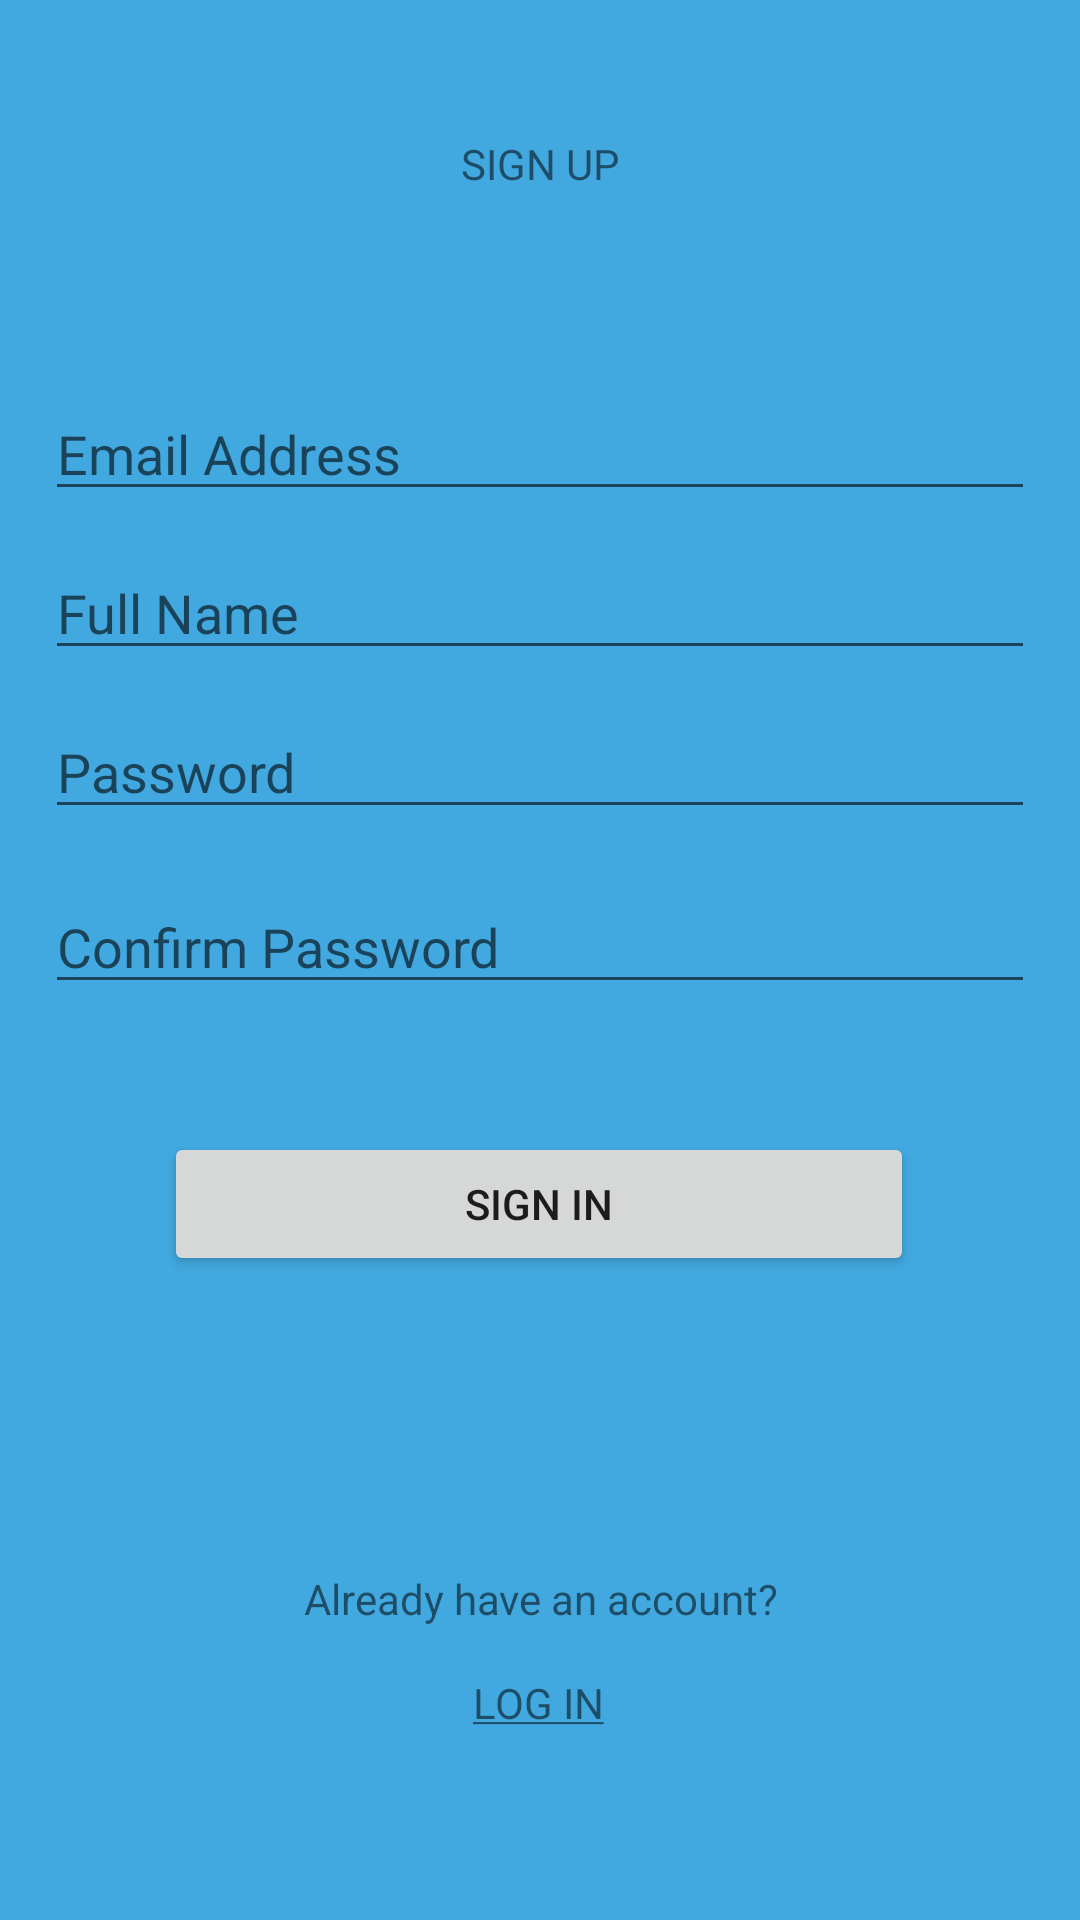

Write the Android layout XML for this screen, with the resource values it uses.
<!-- AndroidManifest.xml: activity theme NoActionBarTheme -->
<!-- res/layout/activity_sign_up.xml -->
<?xml version="1.0" encoding="utf-8"?>
<android.support.constraint.ConstraintLayout xmlns:android="http://schemas.android.com/apk/res/android"
    xmlns:app="http://schemas.android.com/apk/res-auto"
    xmlns:tools="http://schemas.android.com/tools"
    android:layout_width="match_parent"
    android:layout_height="match_parent"
    android:background="@color/blue"
    tools:context="com.multicore.newipon.SignUpActivity">

    <TextView
        android:id="@+id/textView7"
        android:layout_width="wrap_content"
        android:layout_height="wrap_content"
        android:text="@string/sign_up"
        android:layout_marginRight="8dp"
        app:layout_constraintRight_toRightOf="parent"
        android:layout_marginLeft="8dp"
        app:layout_constraintLeft_toLeftOf="parent"
        app:layout_constraintTop_toTopOf="parent"
        android:layout_marginTop="8dp"
        app:layout_constraintBottom_toBottomOf="parent"
        android:layout_marginBottom="8dp"
        app:layout_constraintVertical_bias="0.061" />

    <EditText
        android:id="@+id/eEmailUp"
        android:layout_width="330dp"
        android:layout_height="wrap_content"
        android:ems="10"
        android:hint="@string/email"
        android:inputType="textEmailAddress"
        android:layout_marginRight="8dp"
        app:layout_constraintRight_toRightOf="parent"
        android:layout_marginLeft="8dp"
        app:layout_constraintLeft_toLeftOf="parent"
        android:layout_marginTop="65dp"
        app:layout_constraintTop_toBottomOf="@+id/textView7"
        app:layout_constraintHorizontal_bias="0.492"
        app:layout_constraintBottom_toBottomOf="parent"
        android:layout_marginBottom="8dp"
        app:layout_constraintVertical_bias="0.0" />

    <EditText
        android:id="@+id/eFullNameUp"
        android:layout_width="330dp"
        android:layout_height="wrap_content"
        android:ems="10"
        android:hint="@string/name"
        android:inputType="textPersonName"
        android:layout_marginRight="8dp"
        app:layout_constraintRight_toRightOf="parent"
        android:layout_marginLeft="8dp"
        app:layout_constraintLeft_toLeftOf="parent"
        android:layout_marginTop="8dp"
        app:layout_constraintTop_toBottomOf="@+id/eEmailUp"
        app:layout_constraintHorizontal_bias="0.492"
        app:layout_constraintBottom_toBottomOf="@+id/textView8"
        android:layout_marginBottom="8dp"
        app:layout_constraintVertical_bias="0.012" />

    <EditText
        android:id="@+id/ePasswordUp"
        android:layout_width="330dp"
        android:layout_height="wrap_content"
        android:ems="10"
        android:hint="@string/password"
        android:inputType="textPassword"
        android:layout_marginRight="8dp"
        app:layout_constraintRight_toRightOf="parent"
        android:layout_marginLeft="8dp"
        app:layout_constraintLeft_toLeftOf="parent"
        android:layout_marginTop="8dp"
        app:layout_constraintTop_toBottomOf="@+id/eFullNameUp"
        app:layout_constraintHorizontal_bias="0.492"
        app:layout_constraintBottom_toBottomOf="parent"
        android:layout_marginBottom="8dp"
        app:layout_constraintVertical_bias="0.01" />

    <EditText
        android:id="@+id/eConPassword"
        android:layout_width="330dp"
        android:layout_height="wrap_content"
        android:ems="10"
        android:hint="@string/con_password"
        android:inputType="textPassword"
        android:layout_marginRight="8dp"
        app:layout_constraintRight_toRightOf="parent"
        android:layout_marginLeft="8dp"
        app:layout_constraintLeft_toLeftOf="parent"
        android:layout_marginTop="8dp"
        app:layout_constraintTop_toBottomOf="@+id/ePasswordUp"
        app:layout_constraintHorizontal_bias="0.492"
        app:layout_constraintBottom_toBottomOf="parent"
        android:layout_marginBottom="8dp"
        app:layout_constraintVertical_bias="0.029" />

    <Button
        android:id="@+id/btnSignUp"
        android:layout_width="250dp"
        android:layout_height="wrap_content"
        android:layout_marginBottom="8dp"
        android:layout_marginLeft="8dp"
        android:layout_marginRight="8dp"
        android:layout_marginTop="8dp"
        android:text="@string/sign_in"
        android:onClick="onClick"
        app:layout_constraintBottom_toBottomOf="parent"
        app:layout_constraintHorizontal_bias="0.496"
        app:layout_constraintLeft_toLeftOf="parent"
        app:layout_constraintRight_toRightOf="parent"
        app:layout_constraintTop_toBottomOf="@+id/eConPassword"
        app:layout_constraintVertical_bias="0.144" />

    <TextView
        android:id="@+id/textView8"
        android:layout_width="wrap_content"
        android:layout_height="wrap_content"
        android:text="@string/already_account"
        android:layout_marginRight="8dp"
        app:layout_constraintRight_toRightOf="parent"
        android:layout_marginLeft="8dp"
        app:layout_constraintLeft_toLeftOf="parent"
        android:layout_marginTop="8dp"
        app:layout_constraintTop_toBottomOf="@+id/btnSignUp"
        app:layout_constraintHorizontal_bias="0.502"
        app:layout_constraintBottom_toBottomOf="parent"
        android:layout_marginBottom="8dp" />

    <TextView
        android:id="@+id/txtLogInUP"
        android:layout_width="wrap_content"
        android:layout_height="wrap_content"
        android:layout_marginBottom="8dp"
        android:layout_marginLeft="8dp"
        android:layout_marginRight="8dp"
        android:layout_marginTop="8dp"
        android:onClick="onClick"
        android:text="@string/ucap_login"
        app:layout_constraintBottom_toBottomOf="parent"
        app:layout_constraintHorizontal_bias="0.498"
        app:layout_constraintLeft_toLeftOf="parent"
        app:layout_constraintRight_toRightOf="parent"
        app:layout_constraintTop_toBottomOf="@+id/textView8"
        app:layout_constraintVertical_bias="0.123" />
</android.support.constraint.ConstraintLayout>
<!-- resources referenced by this layout -->
<resources>
  <color name="blue">#41A9E0</color>
  <string name="already_account">Already have an account?</string>
  <string name="con_password">Confirm Password</string>
  <string name="email">Email Address</string>
  <string name="name">Full Name</string>
  <string name="password">Password</string>
  <string name="sign_in">SIGN IN</string>
  <string name="sign_up">SIGN UP</string>
  <string name="ucap_login"><u>LOG IN</u></string>
  <style name="NoActionBarTheme" parent="Theme.AppCompat.Light.NoActionBar">
          
          <item name="windowActionBar">false</item>
          <item name="windowNoTitle">true</item>
      </style>
</resources>
